Run: headless pygame with SDL's dummy video driver; simulated clock (each Clock.tick advances the game by its frame time, no real sleeping); random seed 0; keys injected as events and as key.get_pressed() state; no mouse input.
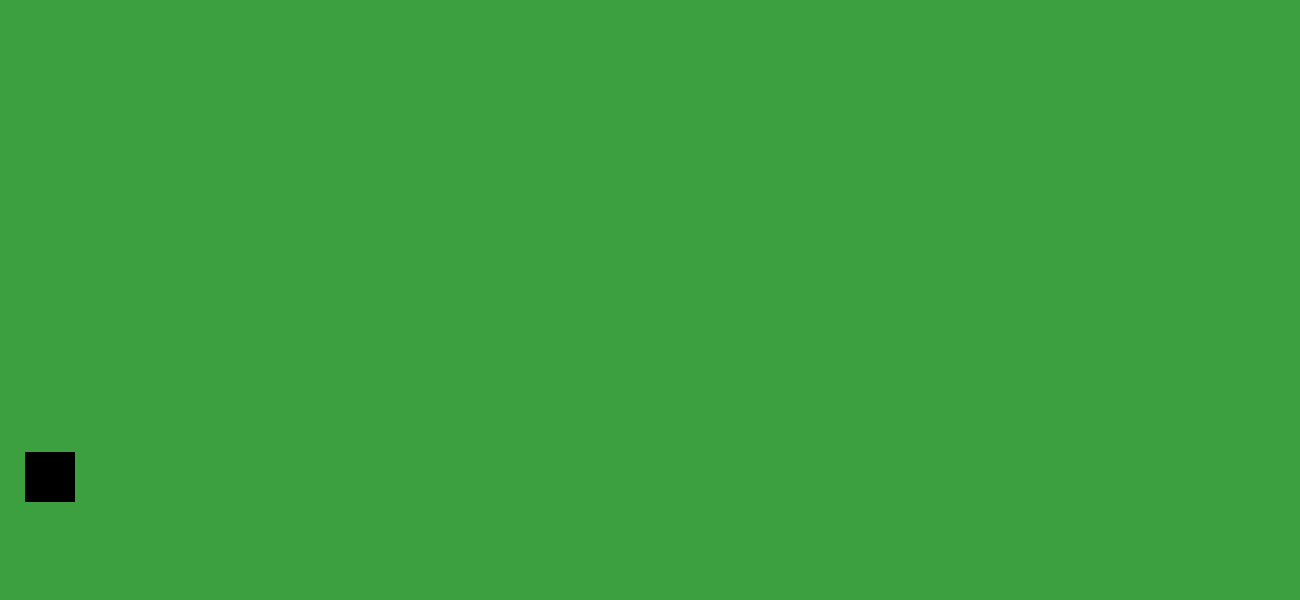
Frame 1 of 4 · flips 1–60 · no input
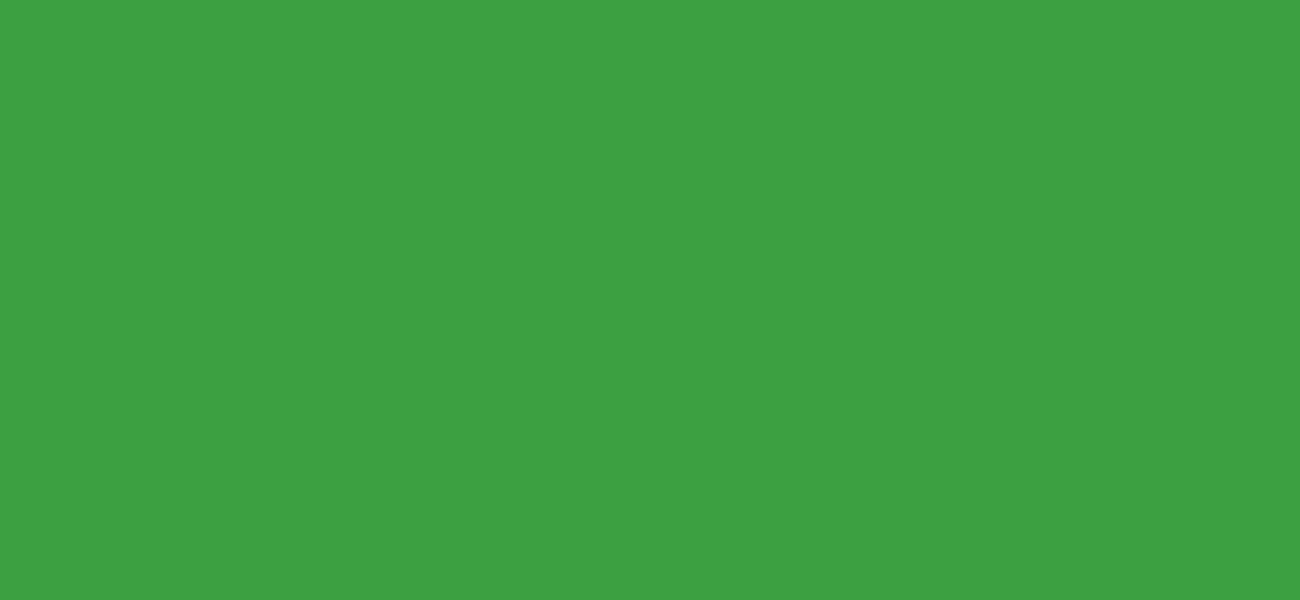
Frame 2 of 4 · flips 61–180 · tapped SPACE, RETURN · held RIGHT (→), D
Frame 3 of 4 · flips 181–300 · held DOWN (↓), S · screen unchanged from frame 2, image omitted
Frame 4 of 4 · flips 301–420 · held LEFT (←), A, UP (↑), W · screen unchanged from frame 3, image omitted

The pygame program that drew these frames:

import pygame 


WIDTH = 1300
HEIGHT = 600

SIZE = (WIDTH,HEIGHT)

window = pygame.display.set_mode(SIZE)
background_color = (60, 160, 65)
window.fill(background_color)
clock = pygame.time.Clock()

class GameSprite(pygame.sprite.Sprite):
    def __init__(self, filename, coords, size, speed):
        self.image = pygame.Surface(size=size, masks=(255,255,255))
        self.rect = self.image.get_rect()
        self.rect.center = coords
        self.speed = speed

    def reset(self):
        window.blit(self.image, (self.rect.x, self.rect.y))

class Bird(GameSprite):
    def update(self):
        self.rect.y += self.speed
        keys = pygame.key.get_pressed()
        if keys[pygame.K_SPACE]:
            self.rect.y -= self.speed*2


bird = Bird(None, (50, HEIGHT/2), (50,50), 3)

game = True
finish = False
while game:
    for event in pygame.event.get():
        if event.type == pygame.QUIT:
            game = False
    window.fill(background_color)
    bird.reset()
    bird.update()

    pygame.display.update()
    clock.tick(60)
